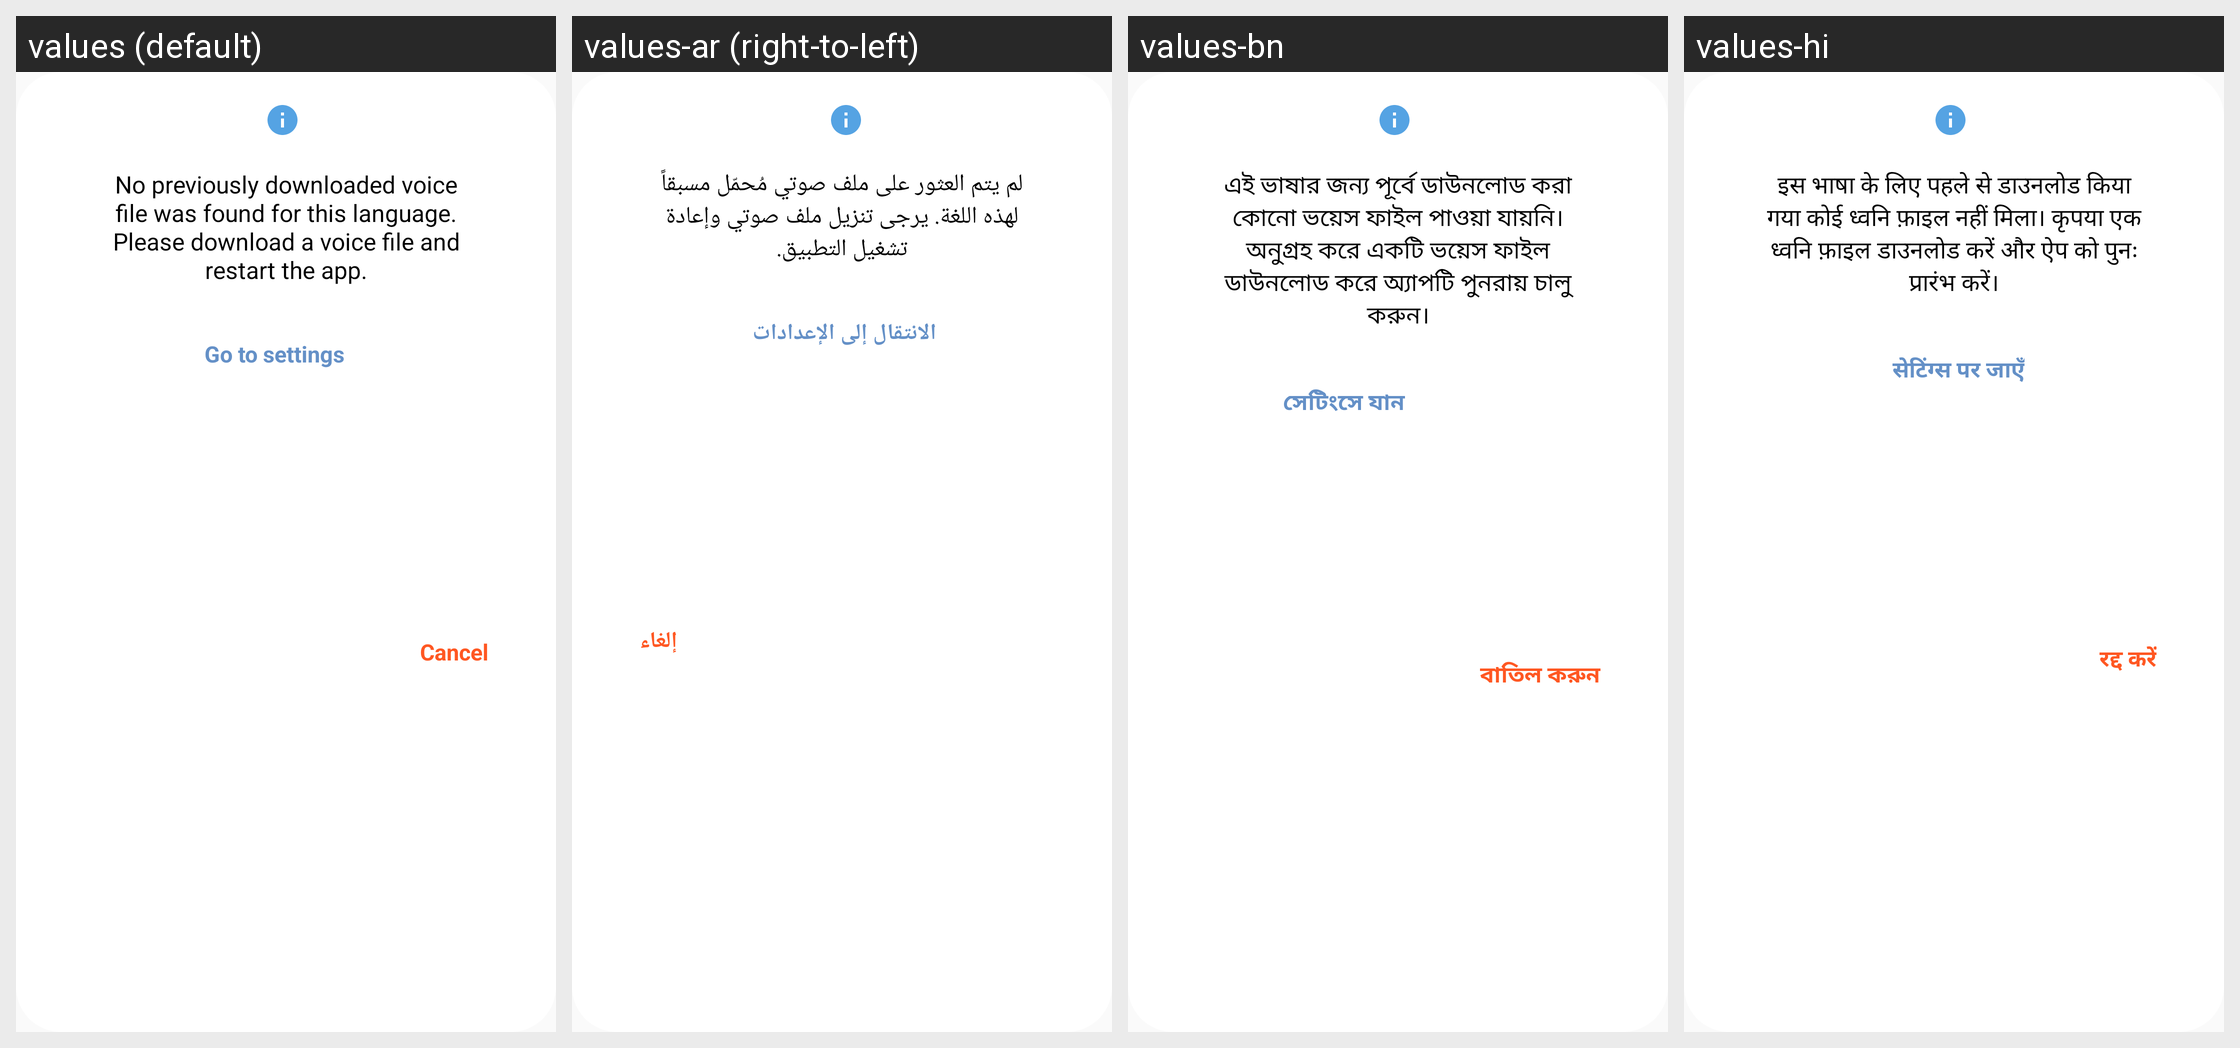

Translations of the strings shown on this Android screen, per locale in the grid:
Android screen res/layout/dialog_no_voice_engine.xml rendered under 4 locales, left to right: values (default), values-ar (right-to-left), values-bn, values-hi. Device: Nexus 5 (rendered at 1080×1920; each locale shown at half size, 540×960, under a caption strip naming it); theme Theme.MyAppCompatTheme.
Other locales in the repository, not shown: values-bg, values-cs, values-da, values-de, values-el, values-en, values-es, values-et, values-fi, values-fr, values-hr, values-hu, values-in, values-it, values-iw, values-ja, values-ko, values-lt, values-lv, values-nl, values-no, values-pl, values-pt, values-ro, values-ru, values-sk, values-sl, values-sr, values-sv, values-sw, values-th, values-tr, values-uk, values-vi, values-zh.
Strings drawn on this screen, with the default value and each locale's value (text and hints the layout hard-codes, and strings that could not be matched under every locale, appear in the picture but are not listed):

no_voice_engine
  values: No previously downloaded voice file was found for this language. Please download a voice file and restart the app.
  values-ar: لم يتم العثور على ملف صوتي مُحمّل مسبقاً لهذه اللغة. يرجى تنزيل ملف صوتي وإعادة تشغيل التطبيق.
  values-bn: এই ভাষার জন্য পূর্বে ডাউনলোড করা কোনো ভয়েস ফাইল পাওয়া যায়নি। অনুগ্রহ করে একটি ভয়েস ফাইল ডাউনলোড করে অ্যাপটি পুনরায় চালু করুন।
  values-hi: इस भाषा के लिए पहले से डाउनलोड किया गया कोई ध्वनि फ़ाइल नहीं मिला। कृपया एक ध्वनि फ़ाइल डाउनलोड करें और ऐप को पुनः प्रारंभ करें।

buttonSettings
  values: Go to settings
  values-ar: الانتقال إلى الإعدادات
  values-bn: সেটিংসে যান
  values-hi: सेटिंग्स पर जाएँ

buttonCancel
  values: Cancel
  values-ar: إلغاء
  values-bn: বাতিল করুন
  values-hi: रद्द करें
